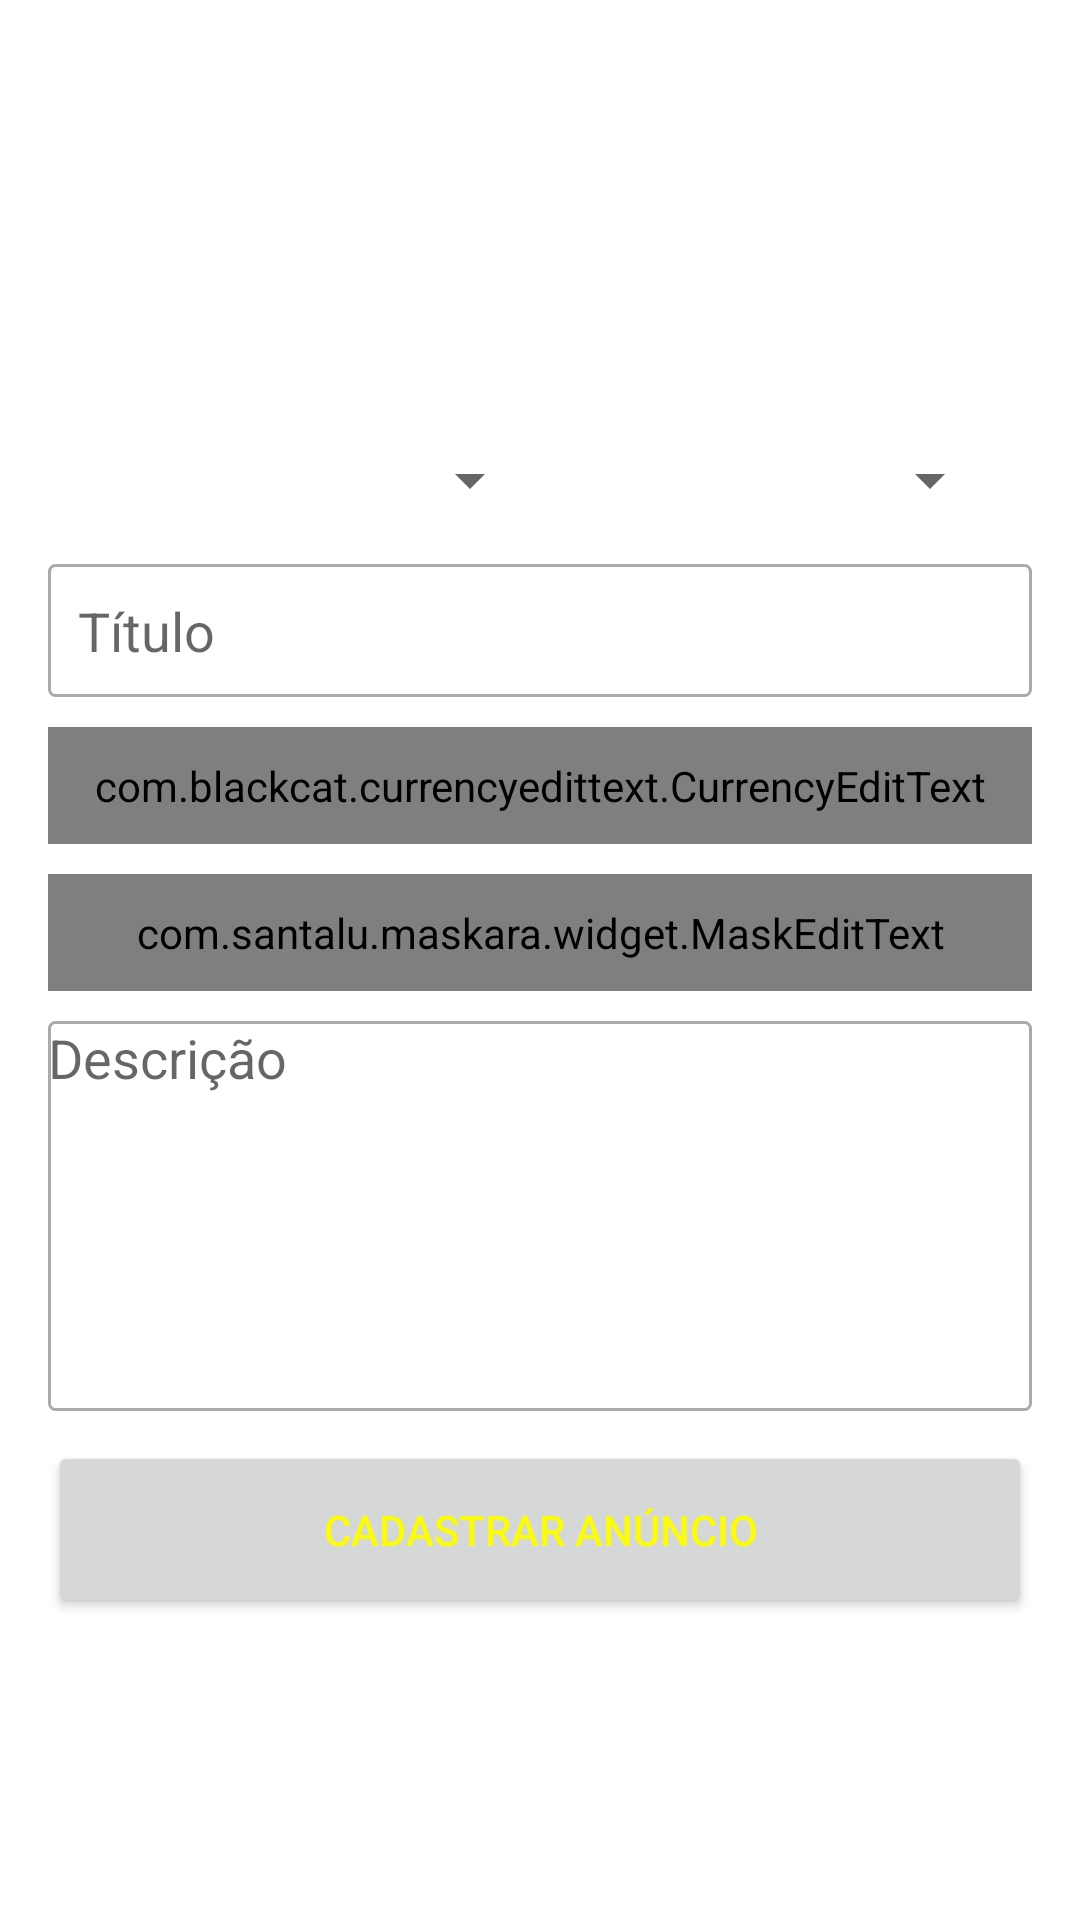

Reconstruct the res/layout file that produces this screen, plus the resources it refers to.
<!-- AndroidManifest.xml: application theme Theme.CarBrasilApp -->
<!-- res/layout/activity_cadastrar_anuncio.xml -->
<?xml version="1.0" encoding="utf-8"?>
<ScrollView xmlns:android="http://schemas.android.com/apk/res/android"
    xmlns:app="http://schemas.android.com/apk/res-auto"
    xmlns:tools="http://schemas.android.com/tools"
    android:layout_width="match_parent"
    android:layout_height="match_parent"
    android:layout_marginTop="30dp"
    android:onClick="validarAnuncio"
    android:orientation="vertical"
    android:padding="16dp"
    tools:context=".activity.CadastrarAnuncioActivity">

    <LinearLayout
        android:layout_width="match_parent"
        android:layout_height="wrap_content"
        android:orientation="vertical">

        <LinearLayout
            android:layout_width="match_parent"
            android:layout_height="100dp"
            android:layout_marginBottom="16dp"
            android:orientation="horizontal">

            <ImageView
                android:id="@+id/imageCadastro1"
                android:layout_width="wrap_content"
                android:layout_height="wrap_content"
                android:layout_weight="1"
                android:contentDescription="imagem1"
                android:onClick="onClick"
                app:srcCompat="@drawable/padrao" />

            <ImageView
                android:id="@+id/imageCadastro2"
                android:layout_width="wrap_content"
                android:layout_height="wrap_content"
                android:layout_weight="1"
                android:contentDescription="imagem2"
                android:onClick="onClick"
                app:srcCompat="@drawable/padrao" />

            <ImageView
                android:id="@+id/imageCadastro3"
                android:layout_width="wrap_content"
                android:layout_height="wrap_content"
                android:layout_weight="1"
                android:contentDescription="imagem3"
                android:onClick="onClick"
                app:srcCompat="@drawable/padrao" />

        </LinearLayout>

        <LinearLayout
            android:layout_width="match_parent"
            android:layout_height="wrap_content"
            android:layout_marginTop="16dp"
            android:orientation="horizontal">

            <Spinner
                android:id="@+id/spinnerEstado"
                android:layout_width="197dp"
                android:layout_height="wrap_content"
                android:layout_weight="1" />

            <Spinner
                android:id="@+id/spinnerMarca"
                android:layout_width="186dp"
                android:layout_height="match_parent"
                android:layout_marginEnd="10dp"
                android:layout_marginRight="10dp"
                android:layout_weight="1" />
        </LinearLayout>

        <LinearLayout
            android:layout_width="match_parent"
            android:layout_height="match_parent"
            android:layout_marginTop="16dp"
            android:orientation="vertical">

            <EditText
                android:id="@+id/editTitulo"
                android:layout_width="match_parent"
                android:layout_height="wrap_content"
                android:layout_marginBottom="10dp"
                android:background="@drawable/bg_edit_text"
                android:ems="10"
                android:hint="Título"
                android:inputType="textPersonName"
                android:padding="10dp" />


            <com.blackcat.currencyedittext.CurrencyEditText
                android:id="@+id/editValor"
                android:layout_width="match_parent"
                android:layout_height="wrap_content"
                android:layout_marginBottom="10dp"
                android:background="@drawable/bg_edit_text"
                android:ems="10"
                android:hint="Valor"
                android:inputType="textPersonName"
                android:padding="10dp" />

            <com.santalu.maskara.widget.MaskEditText
                android:id="@+id/editTelefone"
                android:layout_width="match_parent"
                android:layout_height="wrap_content"
                android:layout_marginBottom="10dp"
                android:background="@drawable/bg_edit_text"
                android:ems="10"
                android:hint="Telefone"
                android:inputType="phone"
                android:padding="10dp"
                app:mask="(__) _____ ____"
                app:maskCharacter="_"
                app:maskStyle="completable" />

            <EditText
                android:id="@+id/editDescricao"
                android:layout_width="match_parent"
                android:layout_height="130dp"
                android:layout_marginBottom="10dp"
                android:background="@drawable/bg_edit_text"
                android:ems="10"
                android:gravity="top"
                android:hint="Descrição"
                android:inputType="textPersonName"
                android:singleLine="false" />

            <Button
                android:id="@+id/button"
                android:layout_width="match_parent"
                android:layout_height="wrap_content"
                android:layout_marginBottom="0dp"
                android:onClick="validarAnuncio"
                android:padding="20dp"
                android:text="Cadastrar Anúncio"
                android:textColor="#FBFB0E"
                android:theme="@style/Theme.CarBrasilApp" />
        </LinearLayout>

    </LinearLayout>


</ScrollView>
<!-- resources referenced by this layout -->
<resources>
  <!-- drawable bg_edit_text (drawable) -->
  <?xml version="1.0" encoding="utf-8"?>
  <shape xmlns:android="http://schemas.android.com/apk/res/android"
      android:shape="rectangle">
  
          <solid android:color="#ffffff"/>
          <stroke android:width="1dp"
              android:color="@android:color/darker_gray"/>
          <corners android:radius="2dp"/>
  
  </shape>
  <style name="Theme.CarBrasilApp" parent="Theme.MaterialComponents.DayNight.DarkActionBar">
          
          <item name="colorPrimary">@color/Green</item>
          <item name="colorPrimaryVariant">@color/purple_700</item>
          <item name="colorOnPrimary">@color/Green</item>
          
          <item name="colorSecondary">@color/teal_200</item>
          <item name="colorSecondaryVariant">@color/teal_700</item>
          <item name="colorOnSecondary">@color/purple_500</item>
          
          <item name="android:statusBarColor" tools:targetApi="l">?attr/colorPrimaryVariant</item>
          
  
      </style>
  <color name="Green">#2BA608</color>
  <color name="purple_700">#FF3700B3</color>
  <color name="teal_200">#D81B60</color>
  <color name="teal_700">#FF018786</color>
  <color name="purple_500">#E6EE00</color>
</resources>
